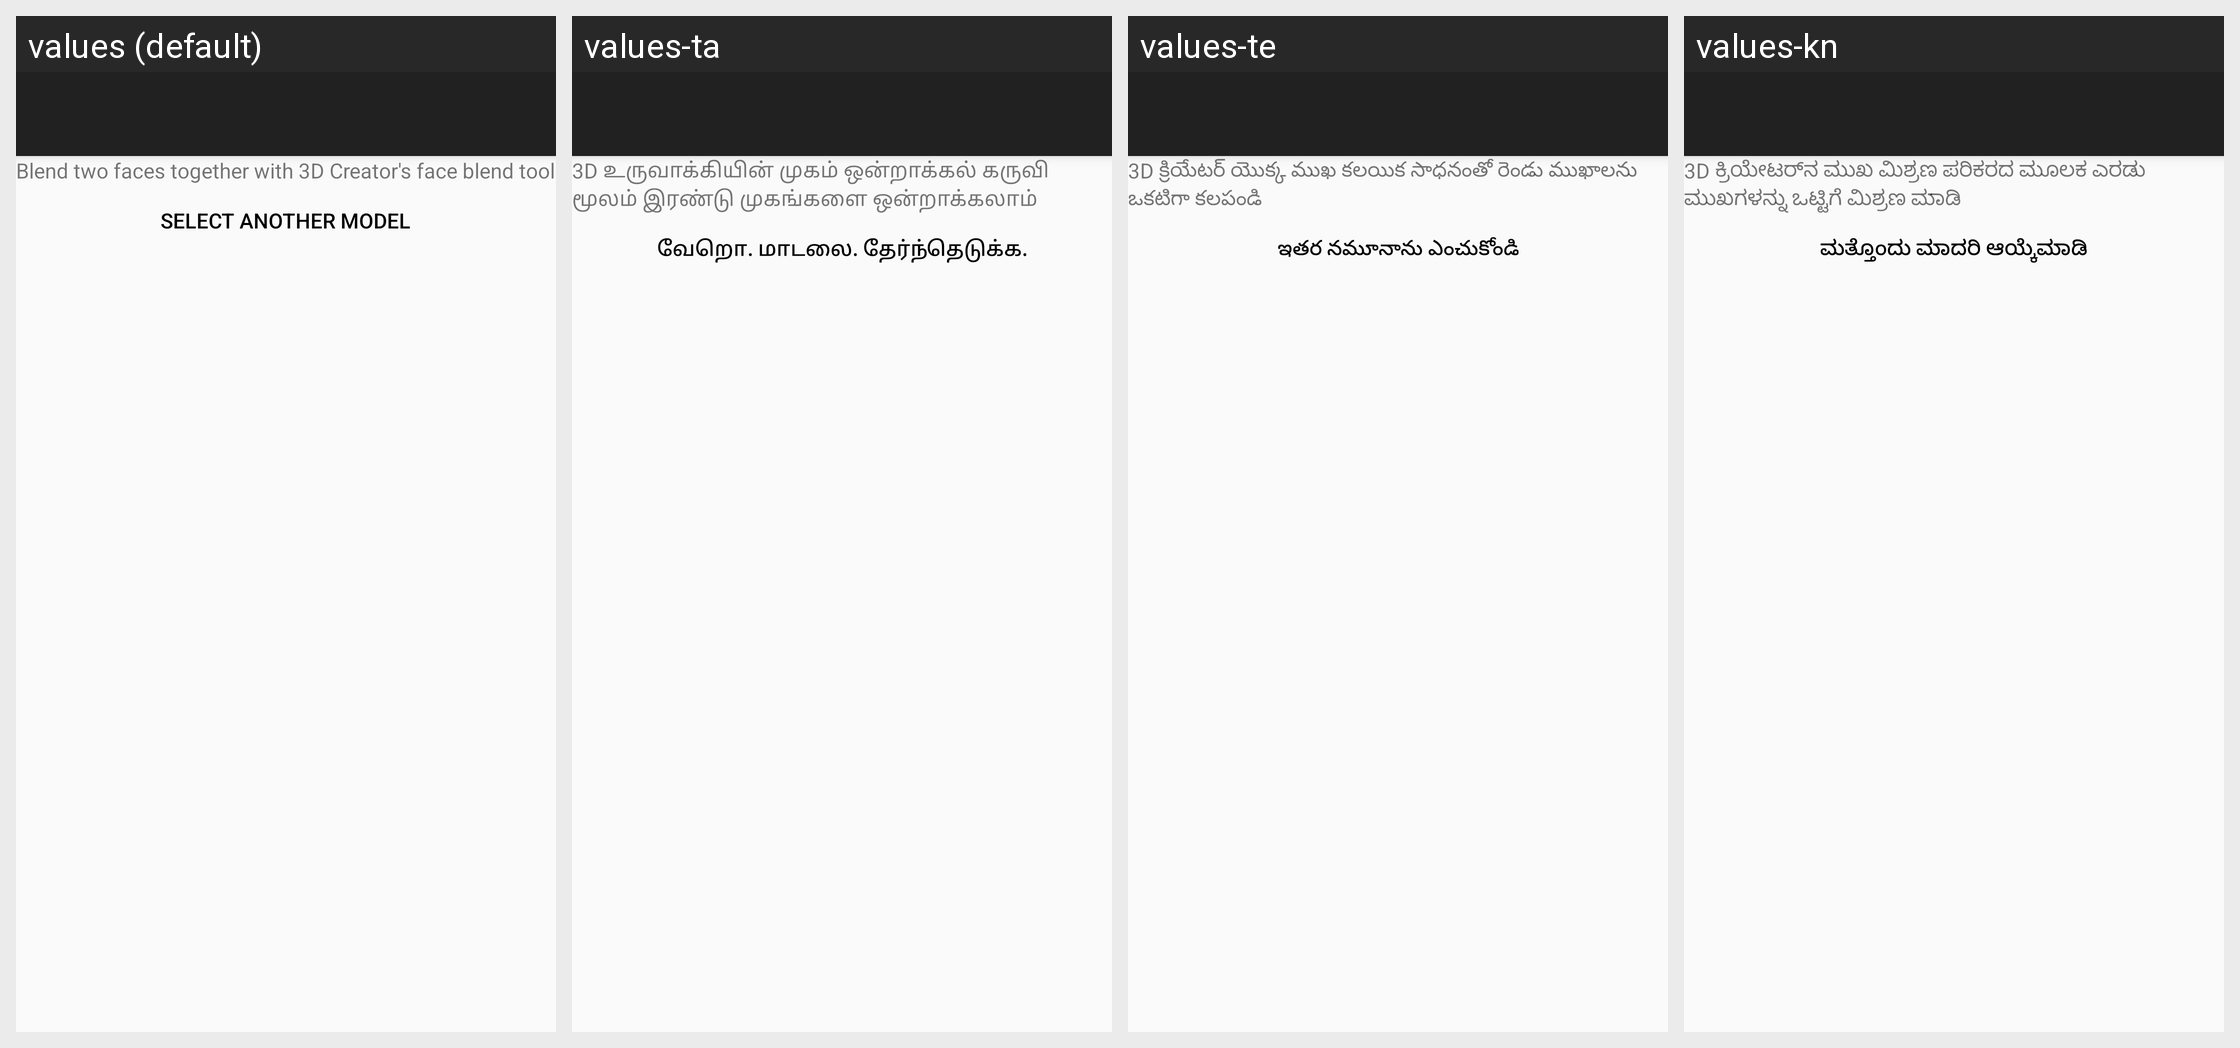

The Android screen above is rendered under several locales of the same app. Produce the string resources it draws, with the default and per-locale values.
Android screen res/layout/fragment_faceblend_intro.xml rendered under 4 locales, left to right: values (default), values-ta, values-te, values-kn. Device: Nexus 5 (rendered at 1080×1920; each locale shown at half size, 540×960, under a caption strip naming it); theme Theme.MaterialComponents.DayNight.NoActionBar.
Other locales in the repository, not shown: values-ar, values-bg, values-bn, values-bs, values-ca, values-cs, values-da, values-de, values-el, values-en-rCA, values-en-rUS, values-es, values-es-rES, values-et, values-fa, values-fi, values-fr, values-fr-rCA, values-hi, values-hr, values-hu, values-in, values-is, values-it, values-iw, values-ja, values-kk, values-ko, values-lt, values-lv, values-mk, values-ml, values-mr, values-ms, values-nb, values-nl, values-pl, values-pt-rBR, values-pt-rPT, values-ro, values-ru, values-sk, values-sl, values-sq, values-sr, values-sv, values-th, values-tl, values-tr, values-uk, values-vi, values-zh-rCN, values-zh-rHK, values-zh-rTW.
Strings drawn on this screen, with the default value and each locale's value (text and hints the layout hard-codes, and strings that could not be matched under every locale, appear in the picture but are not listed):

face_blend_description
  values: Blend two faces together with 3D Creator's face blend tool
  values-ta: 3D உருவாக்கியின் முகம் ஒன்றாக்கல் கருவி மூலம் இரண்டு முகங்களை ஒன்றாக்கலாம்
  values-te: 3D క్రియేటర్ యొక్క ముఖ కలయిక సాధనంతో రెండు ముఖాలను ఒకటిగా కలపండి
  values-kn: 3D ಕ್ರಿಯೇಟರ್‌ನ ಮುಖ ಮಿಶ್ರಣ ಪರಿಕರದ ಮೂಲಕ ಎರಡು ಮುಖಗಳನ್ನು ಒಟ್ಟಿಗೆ ಮಿಶ್ರಣ ಮಾಡಿ

face_blend_button
  values: SELECT ANOTHER MODEL
  values-ta: வேறொ. மாடலை. தேர்ந்தெடுக்க.
  values-te: ఇతర నమూనాను ఎంచుకోండి
  values-kn: ಮತ್ತೊಂದು ಮಾದರಿ ಆಯ್ಕೆಮಾಡಿ
